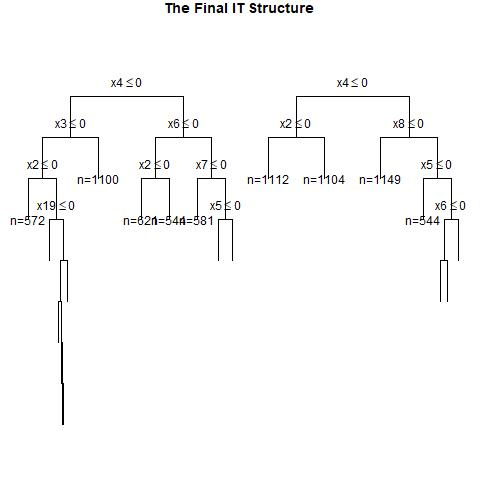

Data behind this chart, as committed beside it:
, x1, x2, x3, x4, x5, x6, x7, x8, x9, x10, x11, x12, x13, x14, x15, x16, x17, x18, x19, x20, w, y, CATE
1, 0, 1, 1, 1, 1, 1, 1, 1, 0, 1, 1, 1, 1, 0, 0, 1, 1, 0, 1, 1, 0, 1, 0.05628
2, 1, 1, 1, 0, 1, 1, 0, 0, 0, 1, 0, 0, 1, 1, 0, 0, 0, 0, 0, 0, 1, 1, 0.3663
3, 0, 0, 1, 1, 1, 0, 0, 0, 0, 0, 1, 1, 1, 0, 0, 1, 1, 0, 1, 0, 1, 0, 0.255
4, 0, 1, 0, 0, 0, 0, 0, 1, 1, 0, 1, 1, 0, 0, 0, 0, 0, 0, 1, 0, 0, 0, 0.05808
5, 0, 1, 0, 1, 1, 0, 0, 1, 1, 0, 0, 1, 0, 0, 0, 1, 1, 1, 1, 0, 0, 0, 0.4231
6, 1, 0, 1, 0, 1, 1, 0, 0, 0, 0, 0, 0, 1, 0, 0, 1, 0, 1, 1, 0, 1, 1, 0.238
7, 1, 0, 1, 0, 1, 1, 0, 0, 0, 1, 0, 0, 1, 1, 1, 1, 0, 0, 1, 1, 1, 1, 0.238
8, 0, 0, 1, 1, 0, 1, 1, 1, 0, 0, 0, 0, 0, 0, 1, 0, 1, 1, 1, 1, 0, 1, 0.2666
9, 1, 1, 1, 0, 0, 0, 0, 0, 1, 1, 0, 0, 1, 1, 1, 0, 1, 1, 1, 0, 0, 0, 0.3663
10, 1, 0, 1, 0, 1, 0, 1, 1, 0, 0, 1, 0, 0, 1, 1, 1, 1, 1, 1, 0, 0, 1, 0.238
11, 1, 1, 0, 1, 0, 0, 0, 0, 0, 0, 1, 1, 1, 1, 0, 0, 1, 0, 1, 0, 0, 0, 0.5405
12, 1, 0, 1, 1, 1, 0, 0, 0, 1, 0, 0, 0, 0, 1, 0, 1, 0, 0, 1, 1, 1, 0, 0.5405
13, 1, 0, 0, 0, 1, 0, 1, 1, 0, 0, 1, 0, 0, 0, 1, 0, 0, 0, 1, 1, 1, 1, 0.238
14, 1, 1, 0, 0, 0, 0, 0, 1, 0, 1, 1, 0, 0, 1, 1, 1, 0, 0, 1, 1, 0, 0, 0.3663
15, 1, 0, 0, 1, 1, 1, 1, 1, 1, 1, 0, 1, 0, 0, 1, 0, 0, 0, 0, 1, 0, 1, 0.1268
16, 0, 1, 1, 1, 0, 0, 1, 1, 1, 1, 1, 0, 1, 0, 1, 0, 0, 1, 1, 1, 1, 1, 0.4231
17, 1, 0, 1, 1, 1, 1, 1, 0, 1, 0, 0, 0, 0, 0, 0, 1, 1, 0, 1, 1, 0, 0, 0.5405
18, 1, 0, 0, 1, 1, 0, 1, 0, 0, 1, 0, 1, 1, 0, 1, 1, 0, 0, 1, 0, 1, 1, 0.5405
19, 1, 1, 1, 0, 1, 1, 1, 1, 1, 1, 0, 1, 1, 0, 0, 0, 1, 1, 1, 1, 0, 1, 0.3663
20, 1, 1, 0, 0, 1, 0, 0, 0, 1, 0, 1, 1, 1, 0, 0, 1, 0, 0, 0, 1, 1, 0, 0.3663
21, 1, 0, 1, 0, 1, 1, 0, 0, 0, 1, 0, 1, 1, 0, 0, 0, 1, 1, 1, 0, 0, 1, 0.238
22, 1, 0, 0, 0, 1, 0, 1, 0, 1, 0, 0, 0, 0, 1, 1, 1, 1, 1, 1, 1, 0, 0, 0.238
23, 1, 1, 1, 1, 1, 1, 0, 1, 0, 0, 0, 0, 1, 1, 0, 0, 1, 1, 1, 1, 1, 1, 0.1268
24, 1, 0, 1, 0, 1, 1, 0, 0, 0, 0, 1, 0, 0, 1, 1, 1, 1, 1, 1, 0, 0, 0, 0.238
25, 0, 1, 1, 1, 1, 1, 1, 0, 0, 0, 0, 1, 1, 1, 0, 0, 0, 0, 1, 0, 0, 0, 0.05628
26, 1, 0, 1, 1, 0, 0, 0, 1, 0, 1, 0, 0, 0, 1, 0, 0, 1, 0, 1, 1, 0, 0, 0.4909
27, 0, 0, 0, 1, 1, 1, 0, 0, 1, 0, 1, 1, 1, 1, 0, 0, 0, 1, 1, 0, 0, 0, 0.2894
28, 0, 1, 0, 0, 1, 0, 1, 1, 1, 1, 0, 0, 0, 1, 0, 0, 0, 0, 0, 0, 0, 0, 0.2721
29, 0, 0, 0, 1, 1, 0, 0, 1, 0, 1, 1, 1, 0, 0, 0, 0, 0, 1, 1, 0, 1, 0, 0.255
30, 0, 0, 0, 1, 1, 0, 1, 1, 0, 0, 0, 0, 0, 1, 0, 1, 0, 1, 0, 1, 1, 1, 0.255
31, 1, 1, 0, 1, 1, 0, 1, 0, 1, 0, 1, 1, 1, 0, 1, 0, 1, 1, 1, 1, 0, 1, 0.5405
32, 1, 1, 1, 0, 0, 1, 1, 0, 1, 0, 1, 1, 0, 1, 1, 0, 0, 0, 1, 1, 0, 0, 0.3663
33, 1, 0, 1, 0, 1, 0, 1, 0, 0, 0, 1, 0, 1, 1, 1, 0, 1, 1, 1, 1, 0, 0, 0.238
34, 0, 1, 0, 1, 1, 0, 1, 0, 1, 1, 0, 1, 1, 1, 0, 1, 1, 1, 0, 0, 0, 0, 0.4231
35, 0, 0, 0, 1, 1, 0, 1, 0, 0, 1, 1, 0, 0, 1, 1, 1, 1, 0, 1, 1, 1, 0, 0.255
36, 1, 0, 0, 1, 0, 0, 1, 1, 0, 0, 1, 1, 0, 1, 0, 0, 1, 1, 0, 1, 1, 1, 0.4909
37, 1, 1, 0, 1, 0, 0, 1, 1, 0, 0, 0, 0, 1, 0, 0, 0, 0, 1, 1, 1, 1, 0, 0.4909
38, 0, 1, 0, 1, 0, 0, 0, 0, 0, 1, 1, 1, 1, 0, 1, 1, 1, 0, 1, 1, 1, 0, 0.4231
39, 0, 0, 1, 1, 0, 1, 1, 0, 1, 1, 0, 0, 0, 1, 0, 0, 0, 0, 0, 1, 0, 0, 0.2666
40, 1, 0, 0, 1, 1, 0, 1, 0, 0, 1, 1, 0, 1, 0, 0, 1, 1, 1, 1, 0, 1, 1, 0.5405
41, 0, 1, 0, 1, 0, 1, 0, 0, 1, 0, 0, 0, 1, 0, 0, 1, 0, 1, 0, 0, 1, 0, 0.2894
42, 0, 1, 0, 0, 1, 1, 0, 0, 0, 0, 1, 0, 0, 1, 0, 0, 1, 0, 0, 1, 1, 0, 0.2721
43, 0, 0, 1, 1, 1, 0, 1, 1, 1, 1, 0, 0, 0, 1, 0, 0, 1, 1, 0, 0, 0, 1, 0.255
44, 0, 1, 0, 0, 0, 0, 0, 0, 1, 1, 1, 1, 1, 0, 1, 1, 1, 0, 1, 1, 0, 0, -0.1246
45, 1, 1, 1, 1, 0, 1, 1, 1, 0, 0, 0, 0, 0, 1, 0, 1, 1, 0, 0, 0, 0, 1, 0.4909
46, 0, 0, 1, 1, 1, 1, 0, 1, 1, 0, 0, 0, 1, 1, 1, 0, 0, 0, 0, 0, 1, 1, 0.2894
47, 1, 1, 0, 1, 1, 1, 1, 1, 1, 1, 0, 0, 0, 0, 0, 0, 0, 1, 1, 0, 0, 1, 0.1268
48, 1, 1, 1, 0, 0, 1, 1, 1, 0, 0, 1, 1, 0, 0, 0, 0, 0, 1, 1, 1, 0, 1, 0.3663
49, 0, 0, 1, 0, 1, 0, 0, 1, 0, 1, 1, 0, 0, 1, 1, 0, 0, 0, 0, 0, 1, 0, 0.226
50, 0, 0, 1, 0, 1, 0, 1, 0, 1, 0, 1, 1, 1, 0, 1, 0, 0, 1, 1, 0, 0, 0, 0.226
51, 0, 1, 1, 0, 0, 0, 1, 1, 1, 0, 0, 1, 0, 1, 1, 1, 0, 1, 0, 1, 0, 1, 0.226
52, 1, 1, 1, 1, 0, 1, 1, 1, 1, 1, 1, 1, 1, 1, 0, 0, 0, 0, 0, 0, 1, 1, 0.4909
53, 0, 0, 0, 0, 0, 0, 1, 1, 1, 1, 1, 0, 0, 1, 0, 0, 0, 1, 0, 0, 0, 0, -0.008664
54, 0, 0, 0, 0, 1, 0, 1, 1, 0, 0, 0, 1, 0, 0, 1, 1, 1, 0, 0, 0, 0, 1, -0.008664
55, 1, 0, 0, 1, 0, 1, 0, 1, 1, 0, 1, 1, 1, 0, 0, 0, 1, 0, 1, 0, 0, 0, 0.4909
56, 0, 1, 0, 1, 1, 0, 1, 1, 0, 1, 1, 0, 0, 1, 1, 1, 1, 0, 1, 0, 1, 1, 0.4231
57, 1, 1, 0, 1, 1, 0, 1, 0, 0, 0, 0, 1, 0, 0, 1, 0, 0, 1, 1, 1, 0, 1, 0.5405
58, 1, 0, 0, 1, 1, 1, 0, 1, 0, 1, 1, 0, 0, 0, 1, 0, 0, 0, 1, 0, 1, 1, 0.1268
59, 1, 0, 0, 1, 1, 1, 0, 0, 1, 0, 1, 1, 0, 1, 1, 1, 0, 1, 1, 1, 0, 1, 0.5405
60, 0, 0, 0, 0, 0, 0, 0, 0, 1, 1, 1, 0, 1, 0, 1, 1, 1, 0, 1, 1, 1, 0, -0.008664
... 940 more rows
